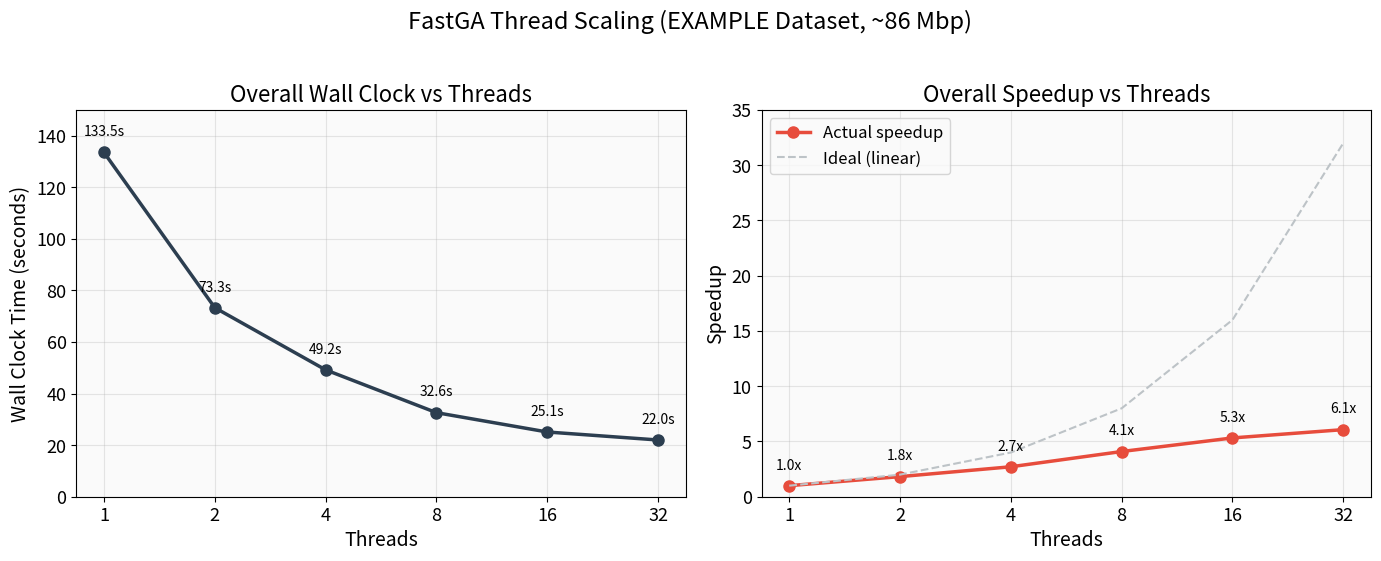

Reproduce this figure in Python. (Note: this script raises an exception after producing the figure.)
#!/usr/bin/env python3
"""Generate benchmark performance figures for FastGA slides."""

import matplotlib.pyplot as plt
import matplotlib.ticker as ticker
import numpy as np

OUTPUT_DIR = "/work/shared/users/phd/jl4257/Project/genomics-agent/FASTGA/docs/slides"

# ── Style ──────────────────────────────────────────────────────────────────
plt.rcParams.update({
    'font.family': 'sans-serif',
    'font.size': 13,
    'axes.titlesize': 16,
    'axes.labelsize': 14,
    'legend.fontsize': 12,
    'figure.facecolor': 'white',
    'axes.facecolor': '#FAFAFA',
    'axes.grid': True,
    'grid.alpha': 0.3,
})

COLORS = {
    'gdb':        '#95A5A6',  # gray
    'gix':        '#3498DB',  # blue
    'seed_merge': '#E67E22',  # orange
    'sort_align': '#E74C3C',  # red
    'paf':        '#2ECC71',  # green
    'total':      '#2C3E50',  # dark
    'ideal':      '#BDC3C7',  # light gray dashed
}


# ── Data ───────────────────────────────────────────────────────────────────

threads = [1, 2, 4, 8, 16, 32]

# Overall
wall_overall = [133.5, 73.3, 49.2, 32.6, 25.1, 22.0]
speedup_overall = [1.00, 1.82, 2.71, 4.09, 5.32, 6.07]

# Per-phase wall clock (rep1)
wall_gdb       = [1.0, 1.1, 1.0, 1.0, 1.0, 1.0]
wall_gix       = [18.9, 11.1, 7.5, 6.2, 6.2, 7.7]
wall_merge     = [30.0, 16.5, 11.2, 8.3, 7.1, 5.7]
wall_sort_aln  = [83.1, 43.9, 28.7, 16.6, 9.8, 7.1]
wall_paf       = [0.5, 0.3, 0.2, 0.2, 0.2, 0.2]

# Per-phase speedup
speedup_gix       = [1.00, 1.70, 2.53, 3.04, 3.06, 2.46]
speedup_merge     = [1.00, 1.83, 2.69, 3.64, 4.23, 5.25]
speedup_sort_aln  = [1.00, 1.90, 2.90, 5.01, 8.46, 11.79]

# Peak RSS (MB)
rss = [513, 522, 552, 653, 682, 740]


# ── Figure 1: Overall Thread Scaling (Wall Clock + Speedup) ───────────────

fig, (ax1, ax2) = plt.subplots(1, 2, figsize=(14, 5.5))

# Left: Wall clock
ax1.plot(threads, wall_overall, 'o-', color=COLORS['total'], linewidth=2.5,
         markersize=8, label='Wall clock')
for t, w in zip(threads, wall_overall):
    ax1.annotate(f'{w:.1f}s', (t, w), textcoords="offset points",
                 xytext=(0, 12), ha='center', fontsize=10)
ax1.set_xlabel('Threads')
ax1.set_ylabel('Wall Clock Time (seconds)')
ax1.set_title('Overall Wall Clock vs Threads')
ax1.set_xscale('log', base=2)
ax1.set_xticks(threads)
ax1.set_xticklabels(threads)
ax1.set_ylim(0, 150)

# Right: Speedup
ax2.plot(threads, speedup_overall, 'o-', color=COLORS['sort_align'], linewidth=2.5,
         markersize=8, label='Actual speedup')
ax2.plot(threads, threads, '--', color=COLORS['ideal'], linewidth=1.5,
         label='Ideal (linear)')
for t, s in zip(threads, speedup_overall):
    ax2.annotate(f'{s:.1f}x', (t, s), textcoords="offset points",
                 xytext=(0, 12), ha='center', fontsize=10)
ax2.set_xlabel('Threads')
ax2.set_ylabel('Speedup')
ax2.set_title('Overall Speedup vs Threads')
ax2.set_xscale('log', base=2)
ax2.set_xticks(threads)
ax2.set_xticklabels(threads)
ax2.set_ylim(0, 35)
ax2.legend(loc='upper left')

fig.suptitle('FastGA Thread Scaling (EXAMPLE Dataset, ~86 Mbp)', fontsize=17, y=1.02)
fig.tight_layout()
fig.savefig(f'{OUTPUT_DIR}/thread_scaling_overall.png', dpi=200, bbox_inches='tight')
print("Saved thread_scaling_overall.png")


# ── Figure 2: Per-Phase Stacked Bar Chart ─────────────────────────────────

fig, ax = plt.subplots(figsize=(10, 6))

x = np.arange(len(threads))
width = 0.6

bottoms = np.zeros(len(threads))
for label, data, color in [
    ('GDB', wall_gdb, COLORS['gdb']),
    ('GIX Build', wall_gix, COLORS['gix']),
    ('Seed Merge', wall_merge, COLORS['seed_merge']),
    ('Sort + Align', wall_sort_aln, COLORS['sort_align']),
    ('PAF Conv', wall_paf, COLORS['paf']),
]:
    bars = ax.bar(x, data, width, bottom=bottoms, label=label, color=color,
                  edgecolor='white', linewidth=0.5)
    bottoms += np.array(data)

# Add total labels on top
for i, total in enumerate(bottoms):
    ax.text(i, total + 1.5, f'{total:.0f}s', ha='center', fontsize=11, fontweight='bold')

ax.set_xlabel('Threads')
ax.set_ylabel('Wall Clock Time (seconds)')
ax.set_title('Per-Phase Runtime Breakdown by Thread Count')
ax.set_xticks(x)
ax.set_xticklabels(threads)
ax.legend(loc='upper right', framealpha=0.9)
ax.set_ylim(0, 155)

fig.tight_layout()
fig.savefig(f'{OUTPUT_DIR}/thread_scaling_stacked.png', dpi=200, bbox_inches='tight')
print("Saved thread_scaling_stacked.png")


# ── Figure 3: Per-Phase Speedup Comparison ────────────────────────────────

fig, ax = plt.subplots(figsize=(10, 6))

ax.plot(threads, threads, '--', color=COLORS['ideal'], linewidth=1.5, label='Ideal (linear)')
ax.plot(threads, speedup_gix, 's-', color=COLORS['gix'], linewidth=2, markersize=7,
        label='GIX Build')
ax.plot(threads, speedup_merge, '^-', color=COLORS['seed_merge'], linewidth=2, markersize=7,
        label='Seed Merge')
ax.plot(threads, speedup_sort_aln, 'o-', color=COLORS['sort_align'], linewidth=2.5,
        markersize=8, label='Sort + Align')

# Annotate sort+align at T=32
ax.annotate('11.8x', (32, 11.79), textcoords="offset points",
            xytext=(-30, 8), fontsize=11, fontweight='bold', color=COLORS['sort_align'])
# Annotate seed merge at T=32
ax.annotate('5.3x', (32, 5.25), textcoords="offset points",
            xytext=(-25, 8), fontsize=11, color=COLORS['seed_merge'])
# Annotate GIX regression at T=32
ax.annotate('2.5x\n(regresses!)', (32, 2.46), textcoords="offset points",
            xytext=(-50, -30), fontsize=10, color=COLORS['gix'],
            arrowprops=dict(arrowstyle='->', color=COLORS['gix'], lw=1.2))

ax.set_xlabel('Threads')
ax.set_ylabel('Speedup')
ax.set_title('Per-Phase Speedup Comparison')
ax.set_xscale('log', base=2)
ax.set_xticks(threads)
ax.set_xticklabels(threads)
ax.set_ylim(0, 35)
ax.legend(loc='upper left')

fig.tight_layout()
fig.savefig(f'{OUTPUT_DIR}/thread_scaling_per_phase.png', dpi=200, bbox_inches='tight')
print("Saved thread_scaling_per_phase.png")


# ── Figure 4: Phase Proportion Shift ──────────────────────────────────────

fig, ax = plt.subplots(figsize=(10, 5.5))

# Percentages
pct_gdb      = [0.7, 1.5, 2.0, 3.0, 4.1, 4.6]
pct_gix      = [14.1, 15.3, 15.5, 19.3, 25.4, 35.4]
pct_merge    = [22.5, 22.6, 23.0, 25.6, 29.2, 26.4]
pct_sort_aln = [62.3, 60.3, 59.1, 51.4, 40.4, 32.6]
pct_paf      = [0.4, 0.4, 0.4, 0.6, 0.8, 1.0]

x = np.arange(len(threads))
width = 0.6

bottoms = np.zeros(len(threads))
for label, data, color in [
    ('GDB', pct_gdb, COLORS['gdb']),
    ('GIX Build', pct_gix, COLORS['gix']),
    ('Seed Merge', pct_merge, COLORS['seed_merge']),
    ('Sort + Align', pct_sort_aln, COLORS['sort_align']),
    ('PAF Conv', pct_paf, COLORS['paf']),
]:
    ax.bar(x, data, width, bottom=bottoms, label=label, color=color,
           edgecolor='white', linewidth=0.5)
    bottoms += np.array(data)

ax.set_xlabel('Threads')
ax.set_ylabel('Percentage of Total Wall Time')
ax.set_title('Phase Proportion Shift with Thread Count')
ax.set_xticks(x)
ax.set_xticklabels(threads)
ax.set_ylim(0, 105)
ax.legend(loc='upper right', framealpha=0.9)
ax.yaxis.set_major_formatter(ticker.PercentFormatter())

fig.tight_layout()
fig.savefig(f'{OUTPUT_DIR}/thread_scaling_proportions.png', dpi=200, bbox_inches='tight')
print("Saved thread_scaling_proportions.png")


# ── Figure 5: EXAMPLE vs Human Comparison ─────────────────────────────────

fig, axes = plt.subplots(1, 3, figsize=(15, 5))

# Human per-phase breakdown (pie chart)
human_phases = ['GDB\n18s (3%)', 'GIX Build\n82s (14%)',
                'Seed Merge\n5.3s (1%)', 'Sort + Align\n482s (82%)']
human_vals = [18.3, 81.8, 5.3, 481.9]
human_colors = [COLORS['gdb'], COLORS['gix'], COLORS['seed_merge'], COLORS['sort_align']]

axes[0].pie(human_vals, labels=human_phases, colors=human_colors,
            autopct='', startangle=140, textprops={'fontsize': 11})
axes[0].set_title('Human Genome\nPhase Breakdown (T=32)', fontsize=14)

# EXAMPLE per-phase breakdown (pie chart)
example_phases = ['GDB\n1.0s (5%)', 'GIX Build\n7.7s (35%)',
                  'Seed Merge\n5.7s (26%)', 'Sort + Align\n7.1s (33%)']
example_vals = [1.0, 7.7, 5.7, 7.1]

axes[1].pie(example_vals, labels=example_phases, colors=human_colors,
            autopct='', startangle=140, textprops={'fontsize': 11})
axes[1].set_title('EXAMPLE Dataset\nPhase Breakdown (T=32)', fontsize=14)

# Scale comparison (bar chart)
categories = ['Wall\nClock', 'Seeds', 'Peak\nRSS', 'Align-\nments']
example_vals_bar = [22.0, 51, 0.74, 323]
human_vals_bar = [587.8, 1298, 19.0, 518]
scale_labels = ['27x', '25x', '26x', '1.6x']

x = np.arange(len(categories))
w = 0.35
bars1 = axes[2].bar(x - w/2, example_vals_bar, w, label='EXAMPLE (86 Mbp)',
                     color=COLORS['gix'], alpha=0.8)
bars2 = axes[2].bar(x + w/2, human_vals_bar, w, label='Human (3.1 Gbp)',
                     color=COLORS['sort_align'], alpha=0.8)

# Scale annotations
for i, (ev, hv, sl) in enumerate(zip(example_vals_bar, human_vals_bar, scale_labels)):
    axes[2].annotate(sl, (i + w/2, hv), textcoords="offset points",
                     xytext=(0, 5), ha='center', fontsize=10, fontweight='bold')

axes[2].set_ylabel('Value (mixed units)')
axes[2].set_title('EXAMPLE vs Human\nScale Comparison', fontsize=14)
axes[2].set_xticks(x)
axes[2].set_xticklabels(categories)
axes[2].legend(fontsize=10)
axes[2].set_yscale('log')

fig.suptitle('FastGA Performance: EXAMPLE vs Human Genome', fontsize=17, y=1.02)
fig.tight_layout()
fig.savefig(f'{OUTPUT_DIR}/benchmark_comparison.png', dpi=200, bbox_inches='tight')
print("Saved benchmark_comparison.png")

print("\nAll figures generated!")
